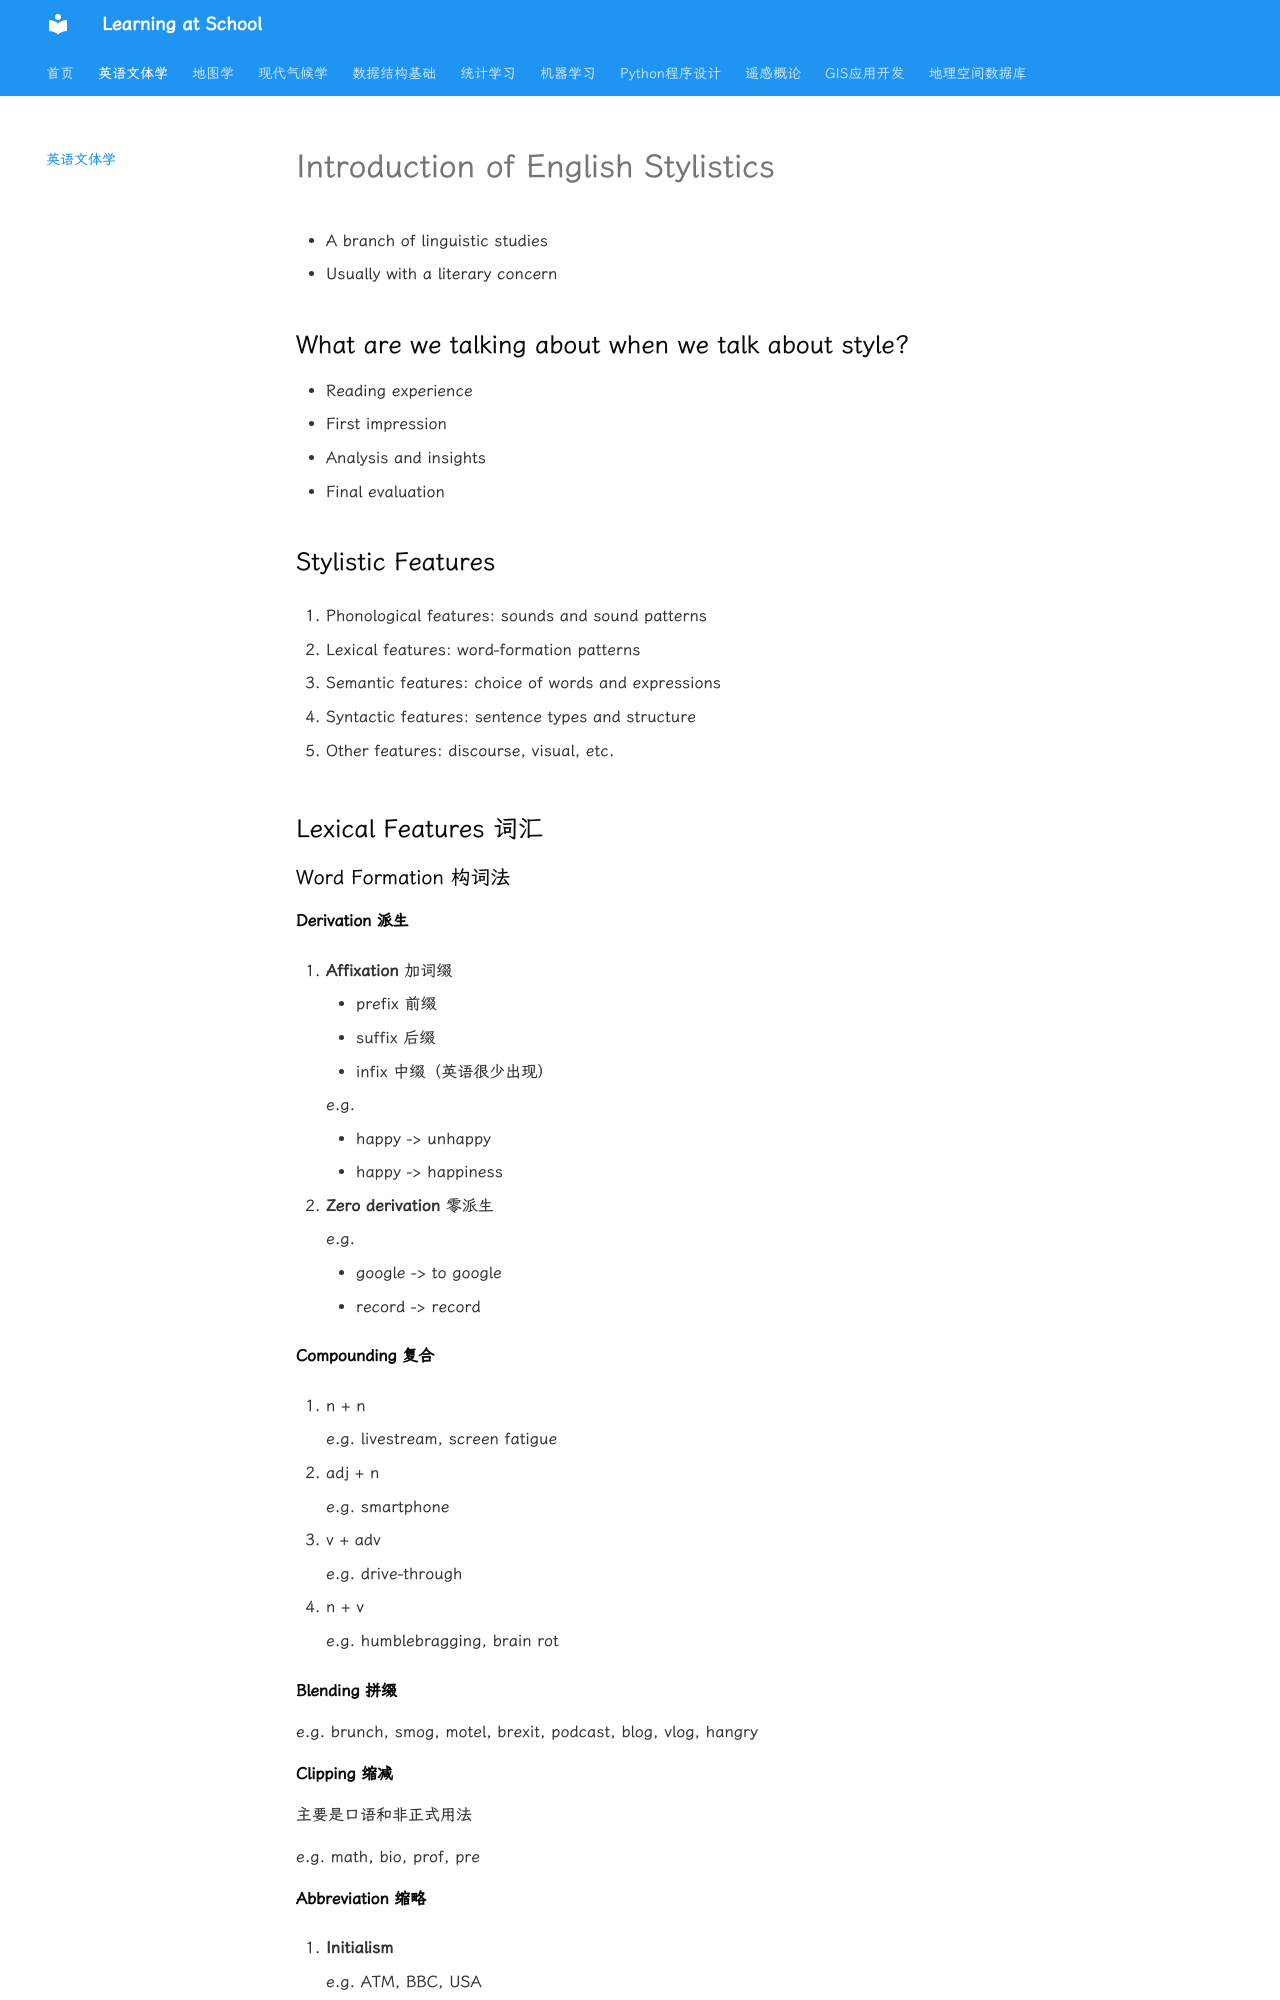

repository: WhereIsMyCake/Courses_School · page: ZJUcourse/stylistics/index.html · generator: mkdocs

# Introduction of English Stylistics
- A branch of linguistic studies
- Usually with a literary concern

## What are we talking about when we talk about style?
- Reading experience
- First impression
- Analysis and insights
- Final evaluation

## Stylistic Features
1. Phonological features: sounds and sound patterns

2. Lexical features: word-formation patterns

3. Semantic features: choice of words and expressions

4. Syntactic features: sentence types and structure

5. Other features: discourse, visual, etc.


## Lexical Features 词汇

### Word Formation 构词法

#### Derivation 派生
1. **Affixation** 加词缀
    - prefix 前缀
    - suffix 后缀
    - infix 中缀（英语很少出现）

    e.g.

    - happy -> unhappy
    - happy -> happiness


2. **Zero derivation** 零派生

    e.g.

    - google -> to google
    - record -> record

#### Compounding 复合
1. n + n

    e.g. livestream, screen fatigue

2. adj + n

    e.g. smartphone

3. v + adv

    e.g. drive-through

4. n + v

    e.g. humblebragging, brain rot

#### Blending 拼缀
e.g. brunch, smog, motel, brexit, podcast, blog, vlog, hangry

#### Clipping 缩减
主要是口语和非正式用法

e.g. math, bio, prof, pre

#### Abbreviation 缩略
1. **Initialism**

    e.g. ATM, BBC, USA

2. **Acronym**

    e.g. NASA, UNESCO, AIDS

#### Coinage 生造词

e.g. Google, Kodak, Quark

#### Borrowing and Calque 借词与借译
1. **Borrowing** 完整的借用

    e.g. sofa -> 沙发， 功夫 -> kung fu, 豆腐 -> tofu

2. **Calque** 逐字翻译

    e.g. bluetooth -> 蓝牙, second-hand -> 二手, 纸老虎 -> paper tiger



### Word Type 词性
